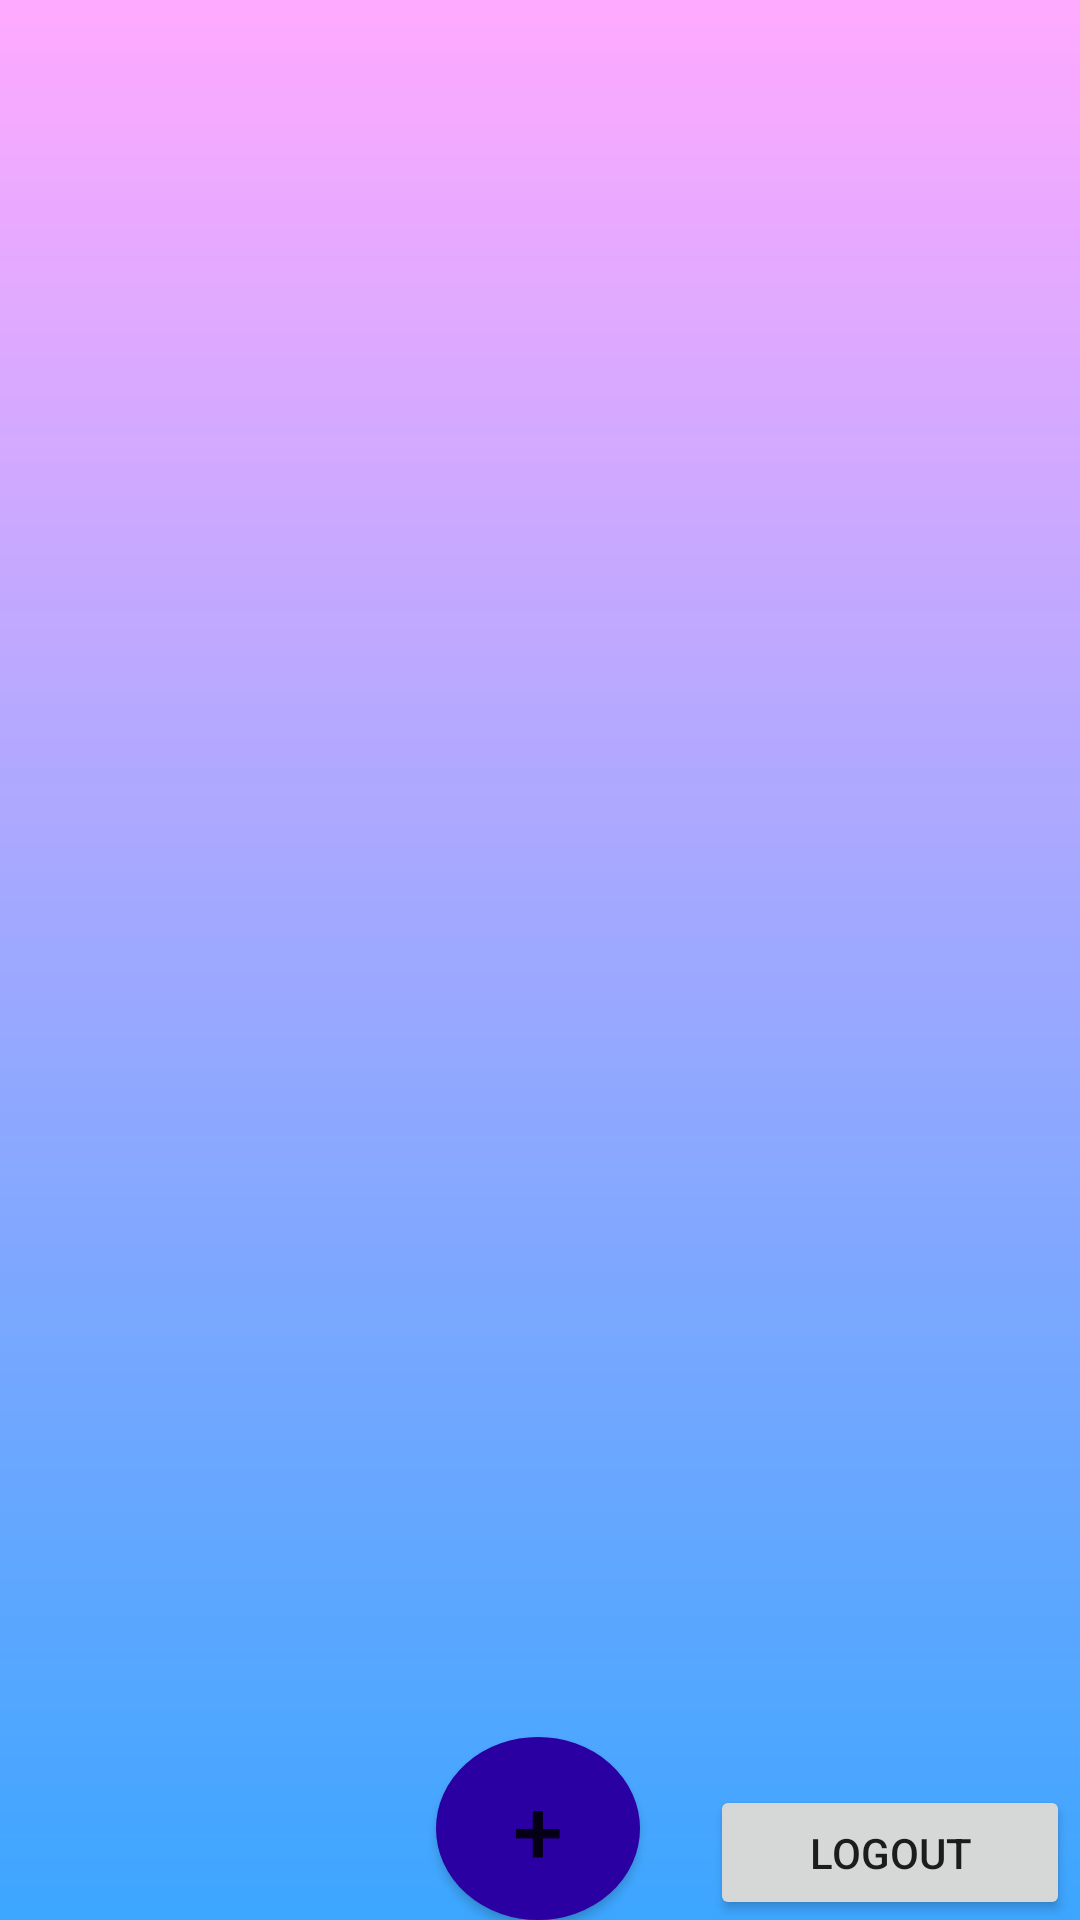

Layout XML and referenced resources for this Android screen:
<!-- AndroidManifest.xml: application theme Theme.KatanemhmenaApplication -->
<!-- res/layout/activity_messages_window.xml -->
<?xml version="1.0" encoding="utf-8"?>
<androidx.constraintlayout.widget.ConstraintLayout
    xmlns:android="http://schemas.android.com/apk/res/android"
    xmlns:app="http://schemas.android.com/apk/res-auto"
    xmlns:tools="http://schemas.android.com/tools"
    android:layout_width="match_parent"
    android:layout_height="match_parent"
    android:background="@drawable/gradient"
    android:id="@+id/constr"
    tools:context=".MessagesWindow">


    <Button
        android:id="@+id/btnAddTopic"
        android:layout_width="68dp"
        android:layout_height="61dp"
        android:background="@drawable/circle_button"
        android:shape="oval"
        android:text="+"
        android:textAlignment="center"
        android:textSize="30sp"
        app:layout_constraintBottom_toBottomOf="parent"
        app:layout_constraintEnd_toEndOf="parent"
        app:layout_constraintHorizontal_bias="0.498"
        app:layout_constraintStart_toStartOf="parent"
        app:layout_constraintTop_toTopOf="parent"

        app:layout_constraintVertical_bias="1.0" />

    <Button
        android:id="@+id/btnlogout"
        android:layout_width="120dp"
        android:layout_height="45dp"
        android:text="logout"
        app:layout_constraintBottom_toBottomOf="parent"
        app:layout_constraintEnd_toEndOf="parent"
        app:layout_constraintHorizontal_bias="0.986"
        app:layout_constraintStart_toStartOf="parent"
        app:layout_constraintTop_toTopOf="parent"
        app:layout_constraintVertical_bias="1.0" />



    <EditText
        android:id="@+id/editText"
        android:layout_width="404dp"
        android:layout_height="51dp"
        android:layout_alignParentTop="true"
        android:layout_centerHorizontal="true"
        android:hint=""
        android:textSize="24dp"
        tools:ignore="MissingConstraints"
        tools:layout_editor_absoluteX="3dp"
        tools:layout_editor_absoluteY="16dp"
        android:visibility="gone"/>

    <ListView
        android:id="@+id/list"
        android:layout_width="400dp"
        android:layout_height="547dp"
        android:layout_centerHorizontal="true"
        tools:ignore="MissingConstraints"
        tools:layout_editor_absoluteX="-5dp"
        tools:layout_editor_absoluteY="92dp"
        tools:listitem="@layout/list_item" />

</androidx.constraintlayout.widget.ConstraintLayout>
<!-- res/layout/list_item.xml (included above) -->
<?xml version="1.0" encoding="utf-8"?>
<LinearLayout xmlns:android="http://schemas.android.com/apk/res/android"
    android:orientation="vertical"
    android:layout_width="match_parent"
    android:layout_height="match_parent">

    <RelativeLayout
        android:layout_width="match_parent"
        android:layout_height="match_parent"
        android:layout_marginTop="16dp">

        <LinearLayout
            android:layout_width="wrap_content"
            android:layout_height="wrap_content"
            android:layout_marginVertical="10dp"
            android:orientation="horizontal">

            <LinearLayout
                android:layout_width="wrap_content"
                android:layout_height="wrap_content"
                android:layout_marginStart="20dp"
                android:orientation="vertical">

                <TextView
                    android:layout_width="wrap_content"
                    android:layout_height="wrap_content"
                    android:text="test"
                    android:textColor="@color/black"
                    android:textSize="26sp"
                    android:textStyle="bold"/>
            </LinearLayout>

        </LinearLayout>

    </RelativeLayout>



</LinearLayout>
<!-- resources referenced by this layout -->
<resources>
  <color name="black">#FF000000</color>
  <!-- drawable circle_button (drawable) -->
  <?xml version="1.0" encoding="utf-8"?>
  <selector xmlns:android="http://schemas.android.com/apk/res/android">
  
      <item>
          <shape android:shape="oval">
              <stroke android:color="#2B00A2" android:width="5dp" />
              <solid android:color="#2B00A2"/>
              <size android:width="160dp" android:height="150dp"/>
          </shape>
      </item>
  
  </selector>
  <!-- drawable gradient (drawable) -->
  <?xml version="1.0" encoding="utf-8"?>
  <shape xmlns:android="http://schemas.android.com/apk/res/android">
  
      <gradient
  
          android:startColor="@color/colorAccent"
          android:endColor="@color/colorSecondary"
          android:angle="270"
          />
  
  
  </shape>
  <style name="Theme.KatanemhmenaApplication" parent="Theme.MaterialComponents.DayNight.DarkActionBar">
          
          <item name="colorPrimary">@color/purple_500</item>
          <item name="colorPrimaryVariant">@color/purple_700</item>
          <item name="colorOnPrimary">@color/white</item>
          
          <item name="colorSecondary">@color/teal_200</item>
          <item name="colorSecondaryVariant">@color/teal_700</item>
          <item name="colorOnSecondary">@color/black</item>
          
          <item name="android:statusBarColor" tools:targetApi="l">?attr/colorPrimaryVariant</item>
          
      </style>
  <color name="colorAccent">#FFAAFF</color>
  <color name="colorSecondary">#F433A2FF</color>
  <color name="purple_500">#FF6200EE</color>
  <color name="purple_700">#FF3700B3</color>
  <color name="white">#FFFFFFFF</color>
  <color name="teal_200">#FF03DAC5</color>
  <color name="teal_700">#FF018786</color>
</resources>
